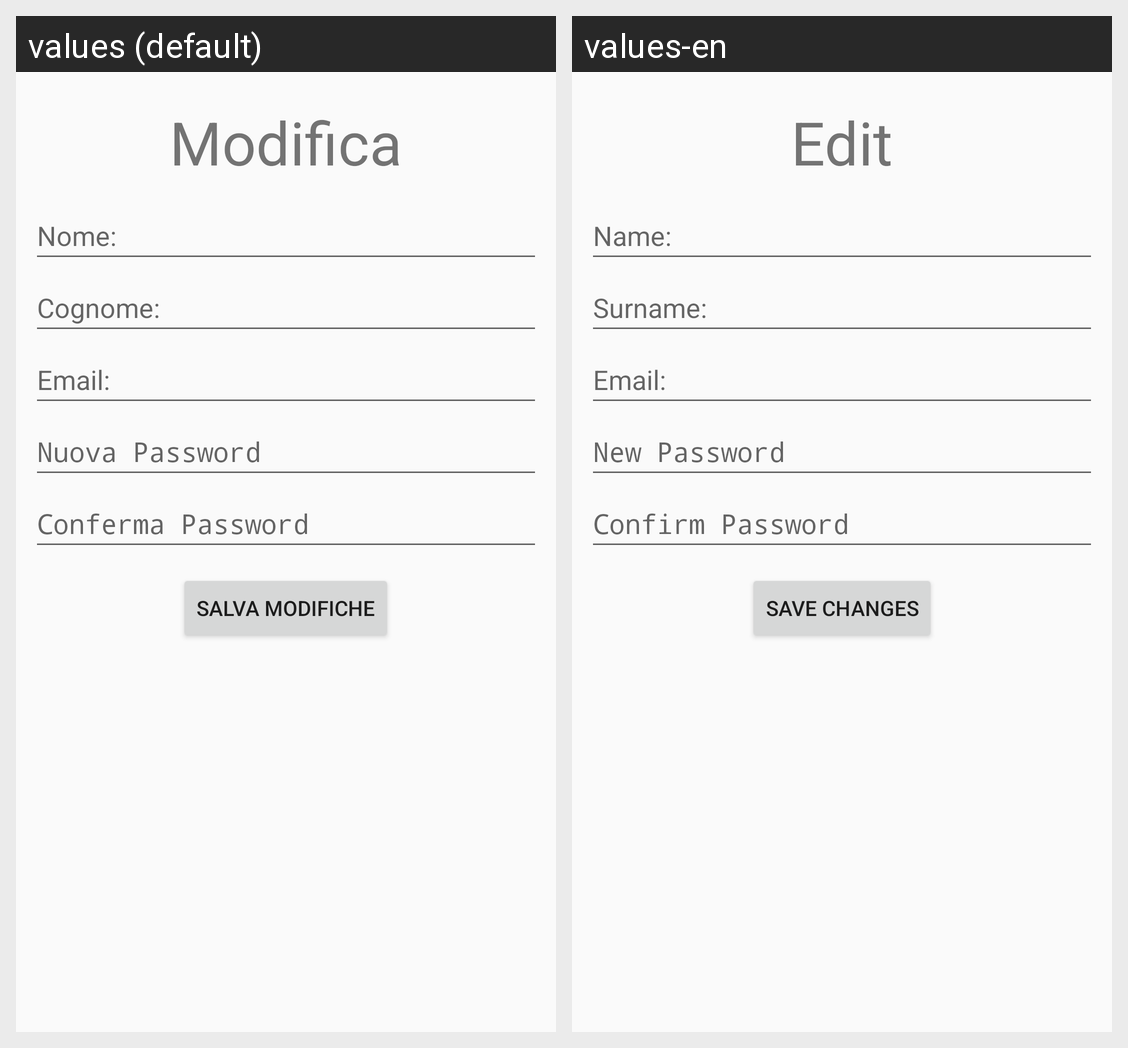

Strings drawn on this Android screen and how each of the app's shown locales translates them:
Android screen res/layout/fragment_modifica.xml rendered under 2 locales, left to right: values (default), values-en. Device: Nexus 5 (rendered at 1080×1920; each locale shown at half size, 540×960, under a caption strip naming it); theme Theme.Material3.Light.NoActionBar.
Strings drawn on this screen, with the default value and each locale's value (text and hints the layout hard-codes, and strings that could not be matched under every locale, appear in the picture but are not listed):

modifica
  values: Modifica
  values-en: Edit

nome
  values: Nome:
  values-en: Name:

cognome
  values: Cognome:
  values-en: Surname:

email
  values: Email:
  values-en: Email:

nuova_password
  values: Nuova Password
  values-en: New Password

conferma_password
  values: Conferma Password
  values-en: Confirm Password

salva_modifiche
  values: Salva modifiche
  values-en: Save Changes
